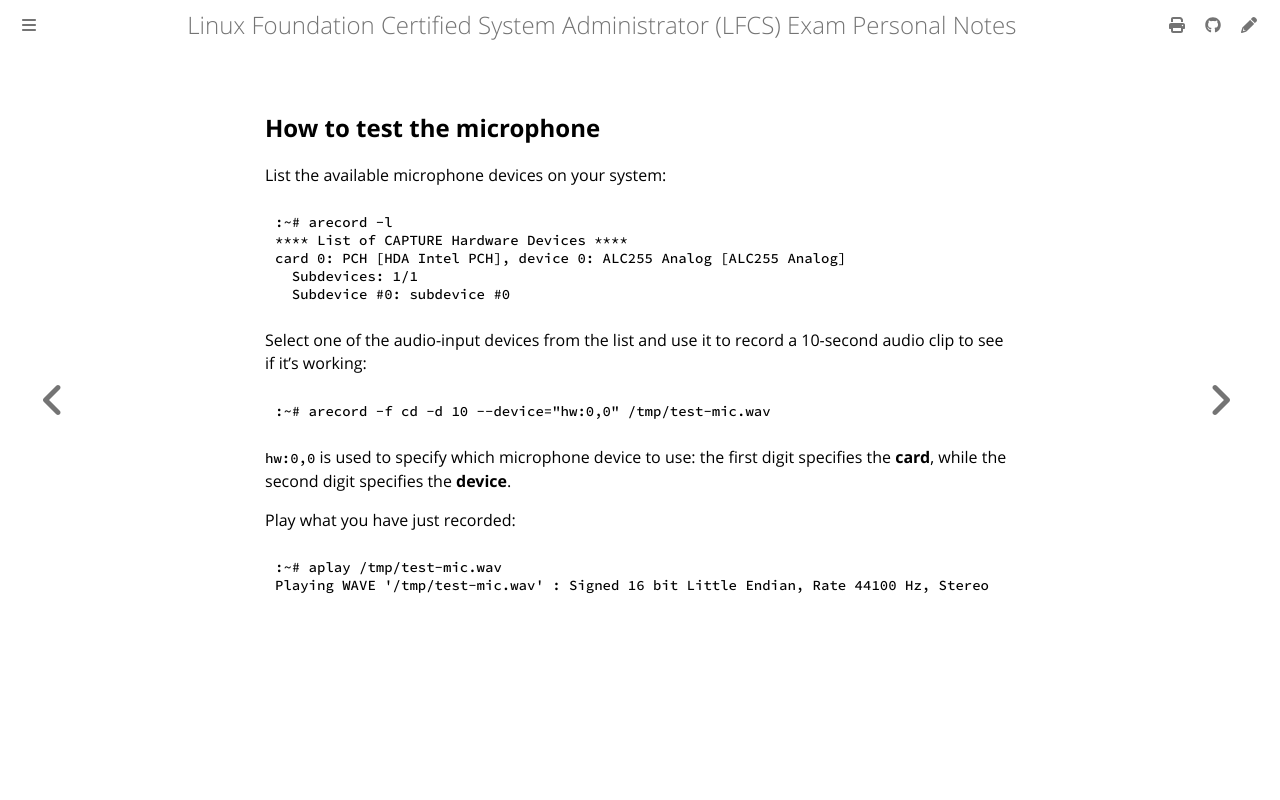

repository: giulianopz/lfcs · page: 7-bonus-miscellanea/mic.html · generator: mdbook

## How to test the microphone

List the available microphone devices on your system:
```
:~# arecord -l
**** List of CAPTURE Hardware Devices ****
card 0: PCH [HDA Intel PCH], device 0: ALC255 Analog [ALC255 Analog]
  Subdevices: 1/1
  Subdevice #0: subdevice #0
```

Select one of the audio-input devices from the list and use it to record a 10-second audio clip to see if it's working:
```
:~# arecord -f cd -d 10 --device="hw:0,0" /tmp/test-mic.wav
```

`hw:0,0` is used to specify which microphone device to use: the first digit specifies the **card**, while the second digit specifies the **device**.

Play what you have just recorded:
```
:~# aplay /tmp/test-mic.wav
Playing WAVE '/tmp/test-mic.wav' : Signed 16 bit Little Endian, Rate 44100 Hz, Stereo
```
